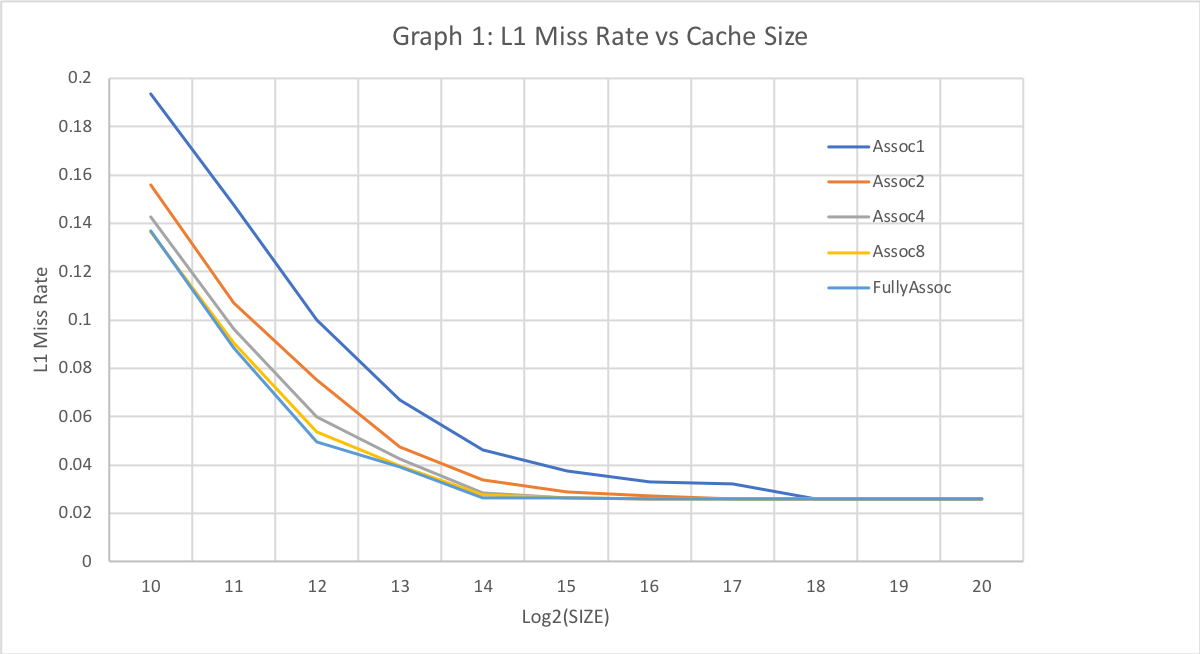

The data file committed next to this chart (first rows):
1, 10, 0.1935
2, 10, 0.1560
4, 10, 0.1427
8, 10, 0.1363
32, 10, 0.1370
1, 11, 0.1477
2, 11, 0.1071
4, 11, 0.0962
8, 11, 0.0907
64, 11, 0.0886
1, 12, 0.1002
2, 12, 0.0753
4, 12, 0.0599
8, 12, 0.0536
128, 12, 0.0495
1, 13, 0.0670
2, 13, 0.0473
4, 13, 0.0425
8, 13, 0.0395
256, 13, 0.0391
1, 14, 0.0461
2, 14, 0.0338
4, 14, 0.0283
8, 14, 0.0277
512, 14, 0.0263
1, 15, 0.0377
2, 15, 0.0288
4, 15, 0.0264
8, 15, 0.0262
1024, 15, 0.0262
1, 16, 0.0329
2, 16, 0.0271
4, 16, 0.0259
8, 16, 0.0259
2048, 16, 0.0258
1, 17, 0.0323
2, 17, 0.0259
4, 17, 0.0258
8, 17, 0.0258
4096, 17, 0.0258
1, 18, 0.0258
2, 18, 0.0258
4, 18, 0.0258
8, 18, 0.0258
8192, 18, 0.0258
1, 19, 0.0258
2, 19, 0.0258
4, 19, 0.0258
8, 19, 0.0258
16384, 19, 0.0258
1, 20, 0.0258
2, 20, 0.0258
4, 20, 0.0258
8, 20, 0.0258
32768, 20, 0.0258
1, 10, 0.1935
2, 10, 0.1560
4, 10, 0.1427
8, 10, 0.1363
32, 10, 0.1370
1, 11, 0.1477
... 49 more rows
